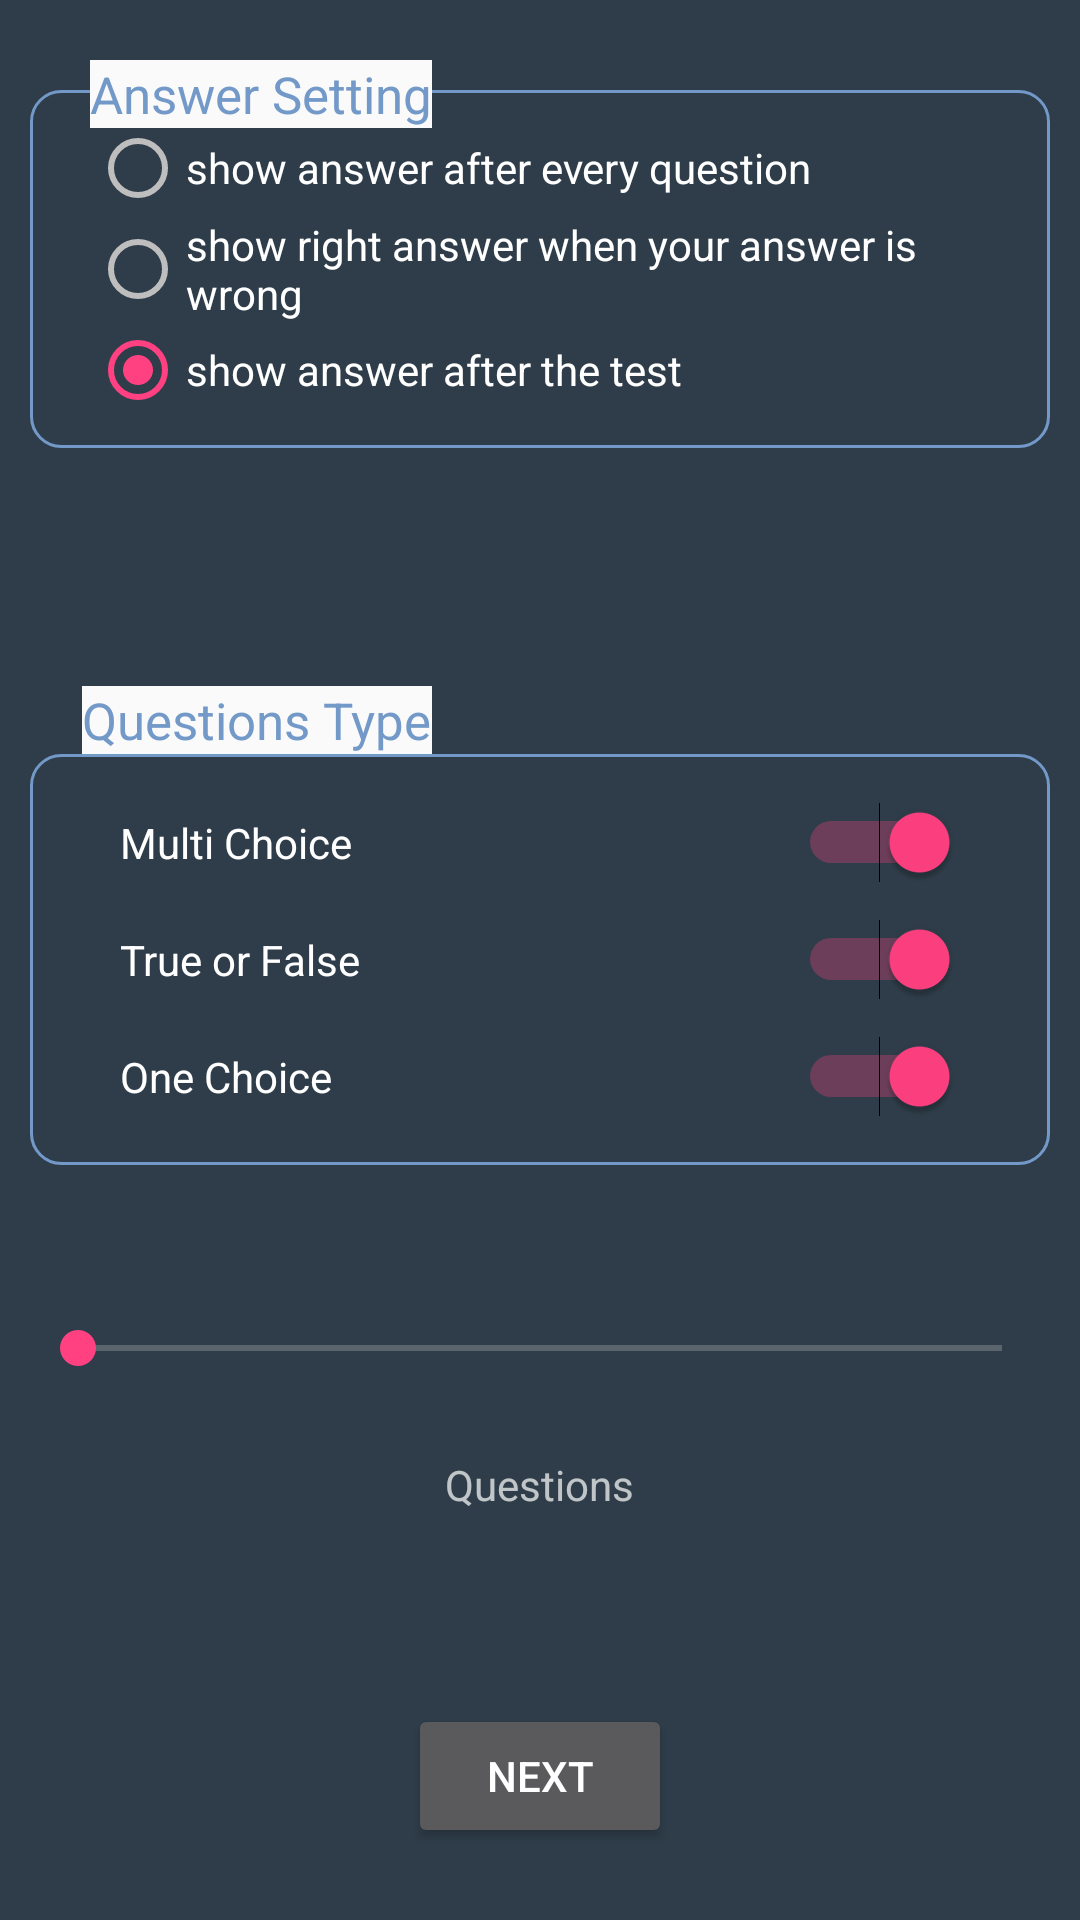

Produce the Android XML layout that renders to this screen, including the resource entries it uses.
<!-- AndroidManifest.xml: application theme AppTheme -->
<!-- res/layout/fragment_test_type.xml -->
<RelativeLayout xmlns:android="http://schemas.android.com/apk/res/android"
             xmlns:tools="http://schemas.android.com/tools"
             android:layout_width="match_parent"
             android:layout_height="match_parent"
             tools:context=".TestTypeFragment">


    <Button
        android:id="@+id/next"
        android:layout_width="wrap_content"
        android:layout_height="wrap_content"
        android:layout_alignParentBottom="true"
        android:layout_centerHorizontal="true"
        android:layout_marginBottom="24dp"
        android:text="Next"/>

    <RadioGroup
        android:id="@+id/radioGroup"
        android:layout_width="match_parent"
        android:layout_height="wrap_content"
        android:layout_alignParentLeft="true"
        android:layout_alignParentStart="true"
        android:layout_alignParentTop="true"
        android:layout_marginLeft="10dp"
        android:layout_marginRight="10dp"
        android:layout_marginTop="30dp"
        android:background="@drawable/rounded_rec"
        android:orientation="vertical"
        >

        <RadioButton
            android:id="@+id/radio1"
            android:layout_width="wrap_content"
            android:layout_height="wrap_content"
            android:checked="false"
            android:text="show answer after every question"/>

        <RadioButton
            android:id="@+id/radio2"
            android:layout_width="wrap_content"
            android:layout_height="wrap_content"
            android:checked="false"
            android:text="show right answer when your answer is wrong"/>

        <RadioButton
            android:id="@+id/radio3"
            android:layout_width="wrap_content"
            android:layout_height="wrap_content"
            android:checked="true"
            android:text="show answer after the test"/>
    </RadioGroup>

    <TextView
        android:id="@+id/textView2"
        android:layout_width="wrap_content"
        android:layout_height="wrap_content"
        android:layout_marginLeft="30dp"
        android:layout_marginTop="20dp"
        android:background="#fafafa"
        android:text="Answer Setting"
        android:textColor="#7399c9"
        android:textSize="17sp"/>

    <LinearLayout
        android:id="@+id/linearLayout2"
        android:layout_width="match_parent"
        android:layout_height="wrap_content"
        android:layout_alignEnd="@+id/radioGroup"
        android:layout_alignLeft="@+id/radioGroup"
        android:layout_alignRight="@+id/radioGroup"
        android:layout_alignStart="@+id/radioGroup"
        android:layout_centerVertical="true"
        android:background="@drawable/rounded_rec"
        android:orientation="vertical">
        

        <Switch
            android:id="@+id/multi_choice"
            android:layout_width="match_parent"
            android:layout_height="wrap_content"
            android:checked="true"
            android:padding="10dp"
            android:text="Multi Choice"
            />

        <Switch
            android:id="@+id/true_false"
            android:layout_width="match_parent"
            android:layout_height="wrap_content"
            android:checked="true"
            android:padding="10dp"
            android:text="True or False"
            />

        <Switch
            android:id="@+id/one_choice"
            android:layout_width="match_parent"
            android:layout_height="wrap_content"
            android:checked="true"
            android:padding="10dp"
            android:text="One Choice"
            />
    </LinearLayout>

    <TextView
        android:id="@+id/textView3"
        android:layout_width="wrap_content"
        android:layout_height="wrap_content"
        android:layout_above="@+id/linearLayout2"
        android:layout_alignEnd="@+id/textView2"
        android:layout_alignRight="@+id/textView2"
        android:background="#fafafa"
        android:text="Questions Type"
        android:textColor="#7399c9"
        android:textSize="17sp"/>

    <SeekBar

        android:id="@+id/seekBar"
        android:layout_width="wrap_content"
        android:layout_height="wrap_content"
        android:layout_alignEnd="@+id/linearLayout2"
        android:layout_alignLeft="@+id/linearLayout2"
        android:layout_alignRight="@+id/linearLayout2"
        android:layout_alignStart="@+id/linearLayout2"
        android:layout_below="@+id/linearLayout2"
        android:layout_marginTop="52dp"
        android:indeterminate="false"/>

    <TextView
        android:id="@+id/seekBarTxt"
        android:layout_width="wrap_content"
        android:layout_height="wrap_content"
        android:layout_below="@+id/seekBar"
        android:layout_centerHorizontal="true"
        android:layout_marginTop="27dp"
        android:text="Questions"/>

</RelativeLayout>
<!-- resources referenced by this layout -->
<resources>
  <!-- drawable rounded_rec (drawable) -->
  <?xml version="1.0" encoding="utf-8"?>
  <shape xmlns:android="http://schemas.android.com/apk/res/android">
      <padding android:bottom="10dp"
               android:top="10dp"
               android:left="20dp"
               android:right="20dp"/>
      <corners android:radius="10dp"/>
      <stroke android:color="#7399c9"
              android:width="1dp"/>
  </shape>
  <style name="AppTheme" parent="Theme.AppCompat.NoActionBar">
          
          <item name="colorPrimary">@color/colorPrimary</item>
          <item name="colorPrimaryDark">@color/colorPrimaryDark</item>
          <item name="colorAccent">@color/colorAccent</item>
          <item name="android:colorBackground">@color/background</item>
          <item name="android:textColorPrimary">@android:color/primary_text_dark</item>
          <item name="android:textColorSecondary">@android:color/secondary_text_dark</item>
      </style>
  <color name="colorPrimary">#4caf50</color>
  <color name="colorPrimaryDark">#388e3c</color>
  <color name="colorAccent">#FF4081</color>
  <color name="background">#2e3d49</color>
</resources>
